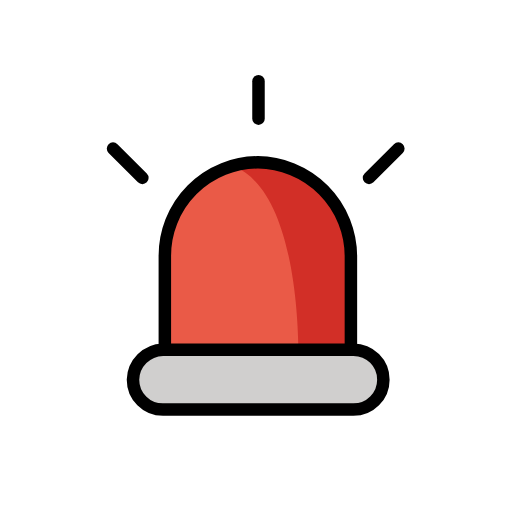
t = 0.00 s
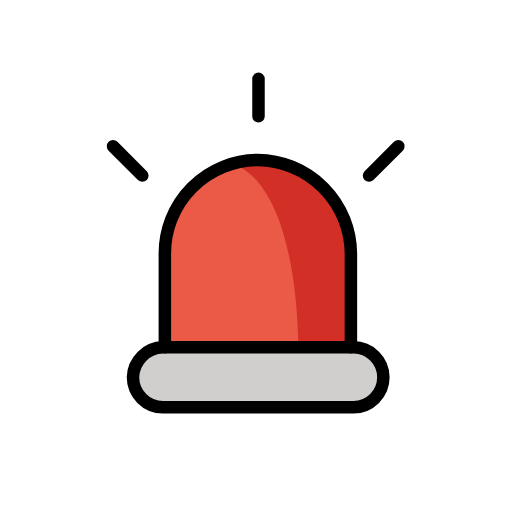
t = 0.48 s
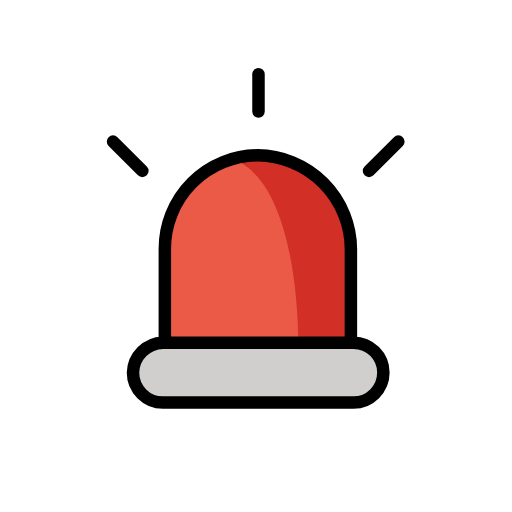
t = 1.43 s
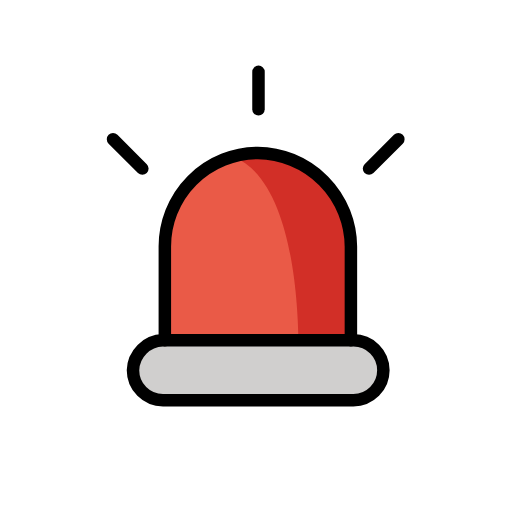
t = 1.90 s
t = 2.38 s: frame unchanged from t = 1.43 s, image omitted
t = 3.33 s: frame unchanged from t = 0.48 s, image omitted

The animated SVG that drew these frames (rendered in a browser with its animation timeline set to each time). Animation: 1 SMIL element (animateTransform=1); one cycle of 3.80 s, repeats indefinitely.

<?xml version='1.0' encoding='utf-8'?>
<svg xmlns="http://www.w3.org/2000/svg" id="emoji" viewBox="-5 -5 82 82" width="200" height="200" role="img">
  <title>OpenMoji: police car light</title><g><g id="color">
    <path fill="#ea5a47" d="M21.4,51V36A14.9585,14.9585,0,0,1,36.3,21h0A15.0887,15.0887,0,0,1,51.2,36V51" />
    <path fill="#d0cfce" d="M21.4,51h30a4.9514,4.9514,0,0,1,5,5h0a4.9514,4.9514,0,0,1-5,5h-30a4.9514,4.9514,0,0,1-5-5h0A4.9514,4.9514,0,0,1,21.4,51Z" />
    <path fill="#d22f27" d="M51.4,36A14.9381,14.9381,0,0,0,36.6,21h0a14.7059,14.7059,0,0,0-4.2.6C41.8,25.4,42.7,44.8,42.8,51h8.7V36Z" />
  </g>
  <g id="line">
    <line x1="17.8" x2="13.1" y1="23.5" y2="18.8" fill="none" stroke="#000" stroke-linecap="round" stroke-linejoin="round" stroke-width="2" />
    <line x1="54.1" x2="58.8" y1="23.5" y2="18.8" fill="none" stroke="#000" stroke-linecap="round" stroke-linejoin="round" stroke-width="2" />
    <line x1="36.4" x2="36.4" y1="14" y2="8" fill="none" stroke="#000" stroke-linecap="round" stroke-linejoin="round" stroke-width="2" />
    <path fill="none" stroke="#000" stroke-linecap="round" stroke-linejoin="round" stroke-width="2" d="M21.4,51V36A14.9585,14.9585,0,0,1,36.3,21h0A15.0887,15.0887,0,0,1,51.2,36V51" />
    <path fill="none" stroke="#000" stroke-linecap="round" stroke-linejoin="round" stroke-width="2" d="M21.1,51H51.6a4.8011,4.8011,0,0,1,4.8,4.8h0a4.8011,4.8011,0,0,1-4.8,4.8H21.1a4.8011,4.8011,0,0,1-4.8-4.8h0A4.9353,4.9353,0,0,1,21.1,51Z" />
  </g>
<animateTransform attributeName="transform" type="translate" values="0 0;0 -1.5;0 0" dur="3.8s" repeatCount="indefinite" /></g></svg>
